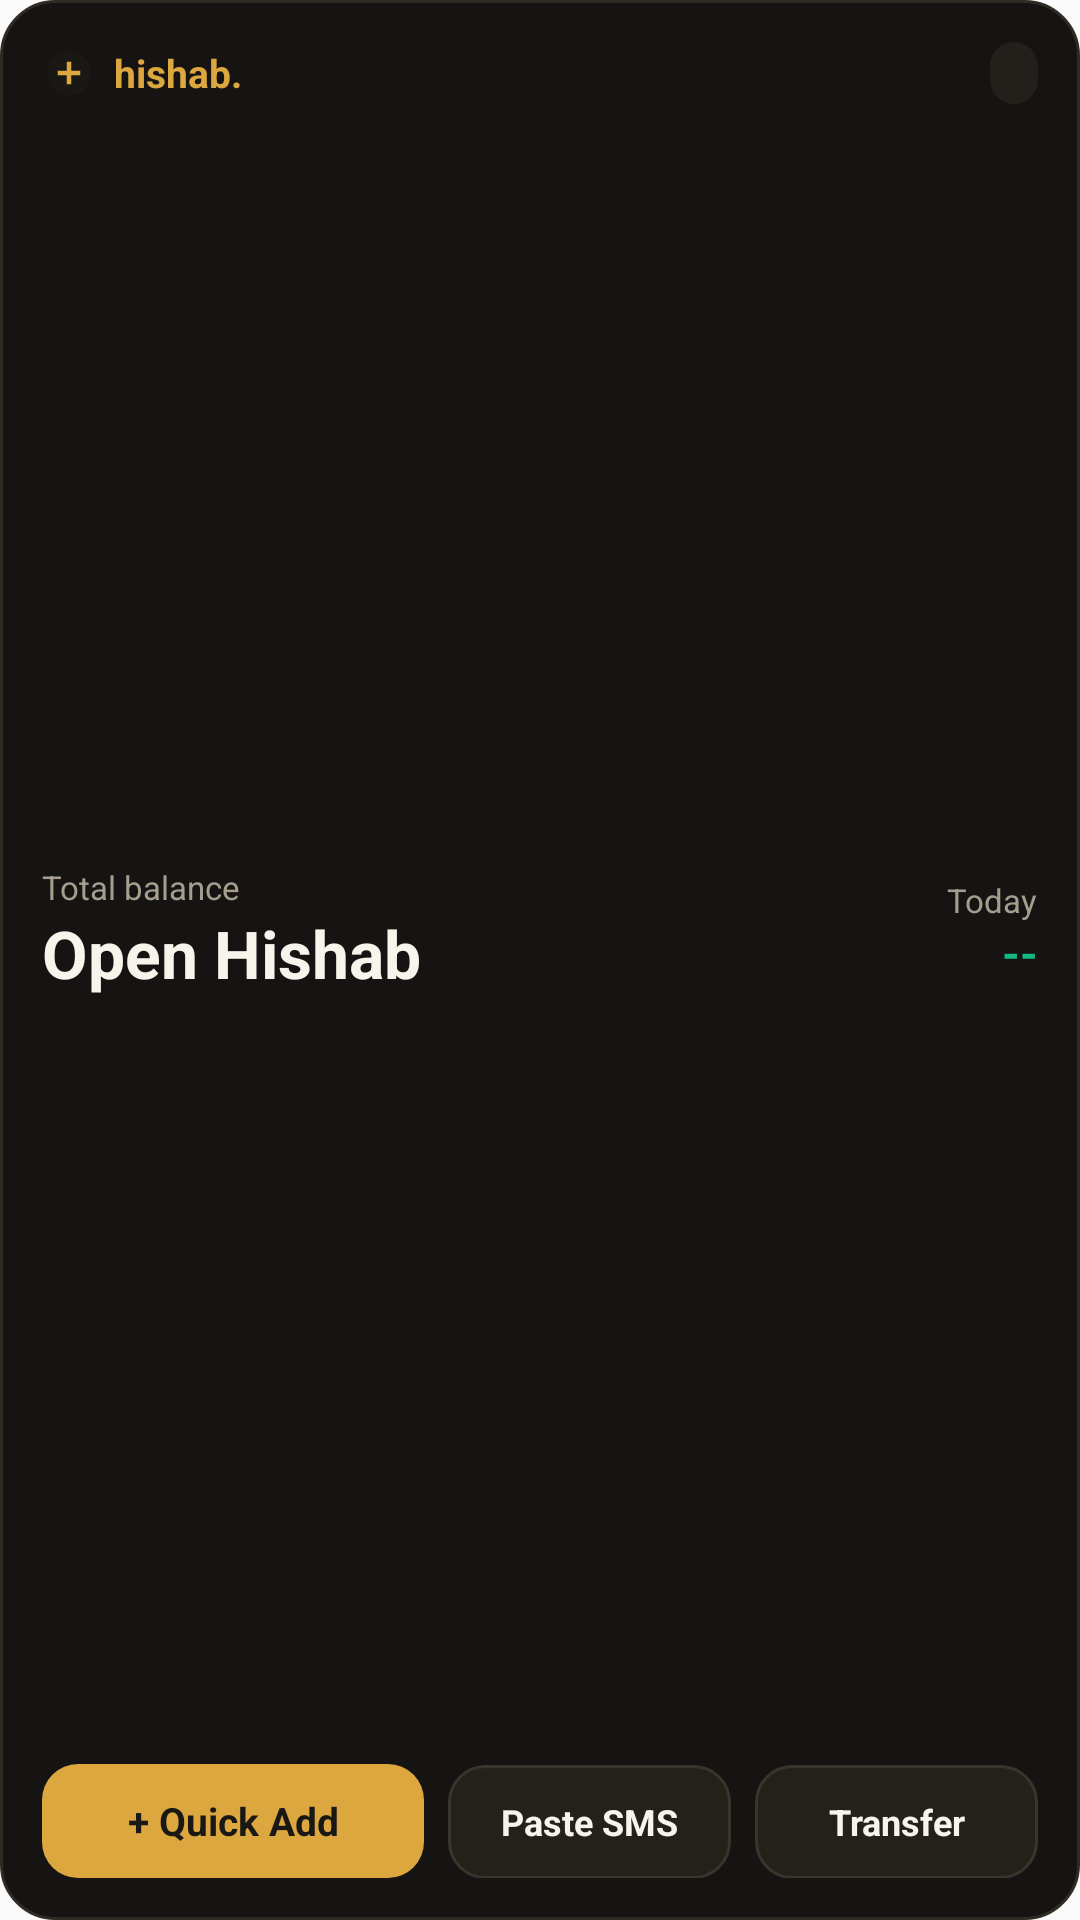

Layout XML and referenced resources for this Android screen:
<!-- AndroidManifest.xml: application theme AppTheme -->
<!-- res/layout/widget_summary.xml -->
<?xml version="1.0" encoding="utf-8"?>
<LinearLayout xmlns:android="http://schemas.android.com/apk/res/android"
    android:id="@+id/widget_root"
    android:layout_width="match_parent"
    android:layout_height="match_parent"
    android:background="@drawable/widget_bg"
    android:orientation="vertical"
    android:padding="14dp">

    <LinearLayout
        android:id="@+id/widget_header"
        android:layout_width="match_parent"
        android:layout_height="wrap_content"
        android:gravity="center_vertical"
        android:orientation="horizontal">

        <ImageView
            android:layout_width="18dp"
            android:layout_height="18dp"
            android:contentDescription="@null"
            android:src="@drawable/ic_shortcut_add" />

        <TextView
            android:id="@+id/widget_brand"
            android:layout_width="0dp"
            android:layout_height="wrap_content"
            android:layout_weight="1"
            android:paddingStart="6dp"
            android:paddingEnd="6dp"
            android:text="@string/app_brand"
            android:textColor="#FFDCA73E"
            android:textSize="13sp"
            android:textStyle="bold" />

        <TextView
            android:id="@+id/widget_top_wallet"
            android:layout_width="wrap_content"
            android:layout_height="wrap_content"
            android:background="@drawable/widget_chip_bg"
            android:ellipsize="end"
            android:maxLines="1"
            android:paddingStart="8dp"
            android:paddingTop="3dp"
            android:paddingEnd="8dp"
            android:paddingBottom="3dp"
            android:textColor="#FFD6CFC2"
            android:textSize="11sp" />
    </LinearLayout>

    <LinearLayout
        android:id="@+id/widget_metrics"
        android:layout_width="match_parent"
        android:layout_height="0dp"
        android:layout_weight="1"
        android:gravity="center_vertical"
        android:orientation="horizontal"
        android:paddingTop="8dp"
        android:paddingBottom="10dp">

        <LinearLayout
            android:layout_width="0dp"
            android:layout_height="wrap_content"
            android:layout_weight="1"
            android:orientation="vertical">

            <TextView
                android:id="@+id/widget_balance_label"
                android:layout_width="wrap_content"
                android:layout_height="wrap_content"
                android:ellipsize="end"
                android:maxLines="1"
                android:text="@string/widget_total_balance"
                android:textColor="#FFA59D8E"
                android:textSize="11sp" />

            <TextView
                android:id="@+id/widget_balance_value"
                android:layout_width="wrap_content"
                android:layout_height="wrap_content"
                android:ellipsize="end"
                android:maxLines="1"
                android:text="@string/widget_open_prompt"
                android:textColor="#FFF7F4EC"
                android:textSize="22sp"
                android:textStyle="bold" />
        </LinearLayout>

        <LinearLayout
            android:layout_width="wrap_content"
            android:layout_height="wrap_content"
            android:gravity="end"
            android:orientation="vertical">

            <TextView
                android:id="@+id/widget_today_label"
                android:layout_width="wrap_content"
                android:layout_height="wrap_content"
                android:text="@string/widget_today"
                android:textColor="#FFA59D8E"
                android:textSize="11sp" />

            <TextView
                android:id="@+id/widget_today_value"
                android:layout_width="wrap_content"
                android:layout_height="wrap_content"
                android:ellipsize="end"
                android:maxLines="1"
                android:text="--"
                android:textColor="#FF10B981"
                android:textSize="15sp"
                android:textStyle="bold" />
        </LinearLayout>
    </LinearLayout>

    <LinearLayout
        android:layout_width="match_parent"
        android:layout_height="wrap_content"
        android:orientation="horizontal">

        <TextView
            android:id="@+id/widget_btn_add"
            android:layout_width="0dp"
            android:layout_height="38dp"
            android:layout_weight="1.35"
            android:background="@drawable/widget_btn_primary"
            android:ellipsize="end"
            android:gravity="center"
            android:maxLines="1"
            android:paddingStart="10dp"
            android:paddingEnd="10dp"
            android:text="@string/widget_quick_add"
            android:textColor="#FF191815"
            android:textSize="13sp"
            android:textStyle="bold" />

        <TextView
            android:id="@+id/widget_btn_sms"
            android:layout_width="0dp"
            android:layout_height="38dp"
            android:layout_marginStart="8dp"
            android:layout_weight="1"
            android:background="@drawable/widget_btn_secondary"
            android:ellipsize="end"
            android:gravity="center"
            android:maxLines="1"
            android:paddingStart="8dp"
            android:paddingEnd="8dp"
            android:text="@string/shortcut_sms_short"
            android:textColor="#FFF7F4EC"
            android:textSize="12sp"
            android:textStyle="bold" />

        <TextView
            android:id="@+id/widget_btn_transfer"
            android:layout_width="0dp"
            android:layout_height="38dp"
            android:layout_marginStart="8dp"
            android:layout_weight="1"
            android:background="@drawable/widget_btn_secondary"
            android:ellipsize="end"
            android:gravity="center"
            android:maxLines="1"
            android:paddingStart="8dp"
            android:paddingEnd="8dp"
            android:text="@string/shortcut_transfer_short"
            android:textColor="#FFF7F4EC"
            android:textSize="12sp"
            android:textStyle="bold" />
    </LinearLayout>
</LinearLayout>
<!-- resources referenced by this layout -->
<resources>
  <!-- drawable ic_shortcut_add (drawable) -->
  <?xml version="1.0" encoding="utf-8"?>
  <vector xmlns:android="http://schemas.android.com/apk/res/android"
      android:width="24dp"
      android:height="24dp"
      android:viewportWidth="24"
      android:viewportHeight="24">
      <path
          android:fillColor="#FF191815"
          android:pathData="M12,2A10,10 0 1,0 12,22A10,10 0 1,0 12,2z" />
      <path
          android:fillColor="#FFDCA73E"
          android:pathData="M11,7h2v4h4v2h-4v4h-2v-4H7v-2h4V7z" />
  </vector>
  <!-- drawable widget_bg (drawable) -->
  <?xml version="1.0" encoding="utf-8"?>
  <shape xmlns:android="http://schemas.android.com/apk/res/android"
      android:shape="rectangle">
      <solid android:color="#FF151412" />
      <corners android:radius="18dp" />
      <stroke
          android:width="1dp"
          android:color="#FF2F2B23" />
  </shape>
  <!-- drawable widget_btn_primary (drawable) -->
  <?xml version="1.0" encoding="utf-8"?>
  <shape xmlns:android="http://schemas.android.com/apk/res/android"
      android:shape="rectangle">
      <solid android:color="#FFDCA73E" />
      <corners android:radius="12dp" />
  </shape>
  <!-- drawable widget_btn_secondary (drawable) -->
  <?xml version="1.0" encoding="utf-8"?>
  <shape xmlns:android="http://schemas.android.com/apk/res/android"
      android:shape="rectangle">
      <solid android:color="#FF24211B" />
      <corners android:radius="12dp" />
      <stroke
          android:width="1dp"
          android:color="#FF3A352C" />
  </shape>
  <!-- drawable widget_chip_bg (drawable) -->
  <?xml version="1.0" encoding="utf-8"?>
  <shape xmlns:android="http://schemas.android.com/apk/res/android"
      android:shape="rectangle">
      <solid android:color="#FF22201B" />
      <corners android:radius="8dp" />
  </shape>
  <string name="app_brand">hishab.</string>
  <string name="shortcut_sms_short">Paste SMS</string>
  <string name="shortcut_transfer_short">Transfer</string>
  <string name="widget_open_prompt">Open Hishab</string>
  <string name="widget_quick_add">+ Quick Add</string>
  <string name="widget_today">Today</string>
  <string name="widget_total_balance">Total balance</string>
  <style name="AppTheme" parent="Theme.AppCompat.DayNight.NoActionBar"><item name="android:windowLightStatusBar">false</item><item name="android:statusBarColor">#12110f</item><item name="android:navigationBarColor">#12110f</item><item name="android:windowActionModeOverlay">true</item></style>
</resources>
